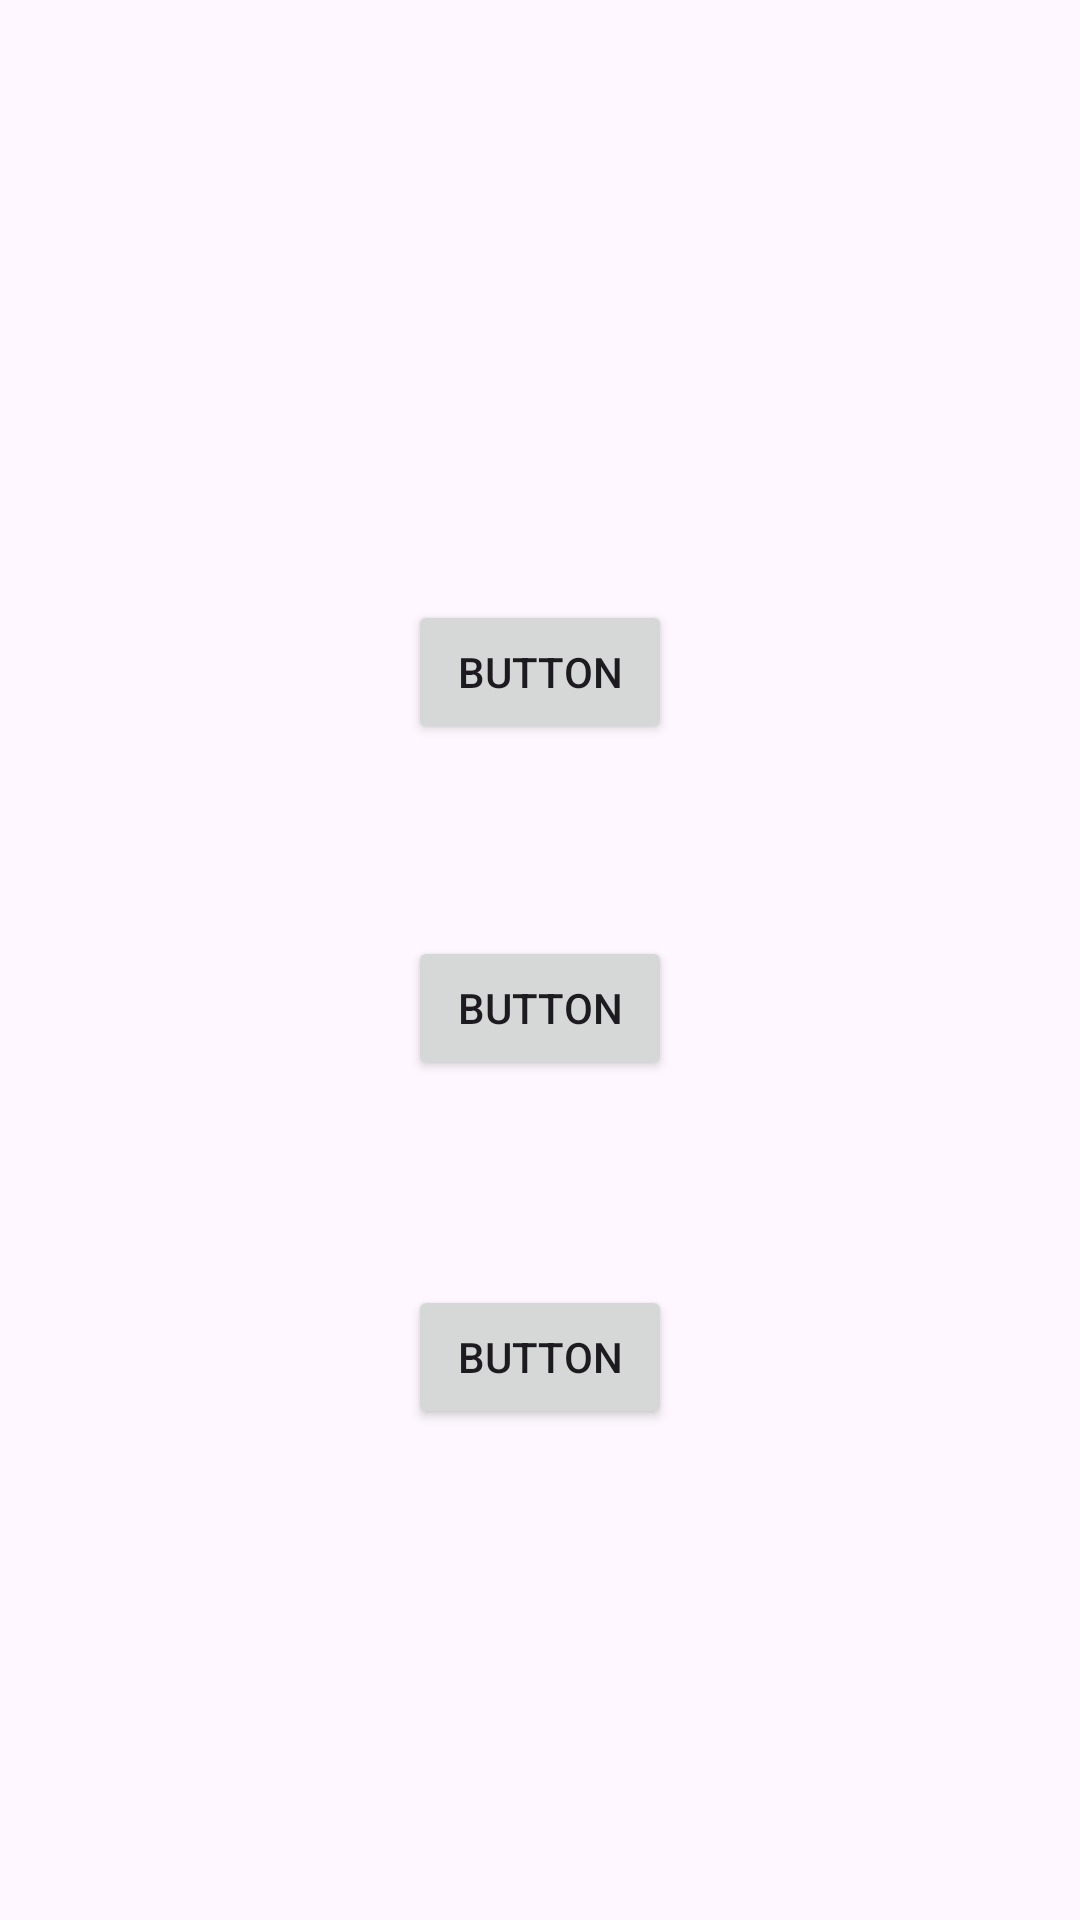

The Android layout XML behind this screen, and the referenced resources:
<!-- AndroidManifest.xml: application theme Theme.Poggiani_MyRestApp -->
<!-- res/layout/activity_second.xml -->
<?xml version="1.0" encoding="utf-8"?>
<androidx.constraintlayout.widget.ConstraintLayout xmlns:android="http://schemas.android.com/apk/res/android"
    xmlns:app="http://schemas.android.com/apk/res-auto"
    xmlns:tools="http://schemas.android.com/tools"
    android:id="@+id/main"
    android:layout_width="match_parent"
    android:layout_height="match_parent"
    tools:context=".MenuActivity">

    <Button
        android:id="@+id/button"
        android:layout_width="wrap_content"
        android:layout_height="wrap_content"
        android:text="Button"
        app:layout_constraintBottom_toBottomOf="parent"
        app:layout_constraintEnd_toEndOf="parent"
        app:layout_constraintStart_toStartOf="parent"
        app:layout_constraintTop_toTopOf="parent"
        app:layout_constraintVertical_bias="0.527" />

    <Button
        android:id="@+id/button2"
        android:layout_width="wrap_content"
        android:layout_height="wrap_content"
        android:text="Button"
        app:layout_constraintBottom_toTopOf="@+id/button"
        app:layout_constraintEnd_toEndOf="parent"
        app:layout_constraintStart_toStartOf="parent"
        app:layout_constraintTop_toTopOf="parent"
        app:layout_constraintVertical_bias="0.758" />

    <Button
        android:id="@+id/button3"
        android:layout_width="wrap_content"
        android:layout_height="wrap_content"
        android:text="Button"
        app:layout_constraintBottom_toBottomOf="parent"
        app:layout_constraintEnd_toEndOf="parent"
        app:layout_constraintStart_toStartOf="parent"
        app:layout_constraintTop_toBottomOf="@+id/button"
        app:layout_constraintVertical_bias="0.294" />
</androidx.constraintlayout.widget.ConstraintLayout>
<!-- resources referenced by this layout -->
<resources>
  <style name="Theme.Poggiani_MyRestApp" parent="Base.Theme.Poggiani_MyRestApp" />
  <style name="Base.Theme.Poggiani_MyRestApp" parent="Theme.Material3.DayNight.NoActionBar">
          
          
      </style>
</resources>
